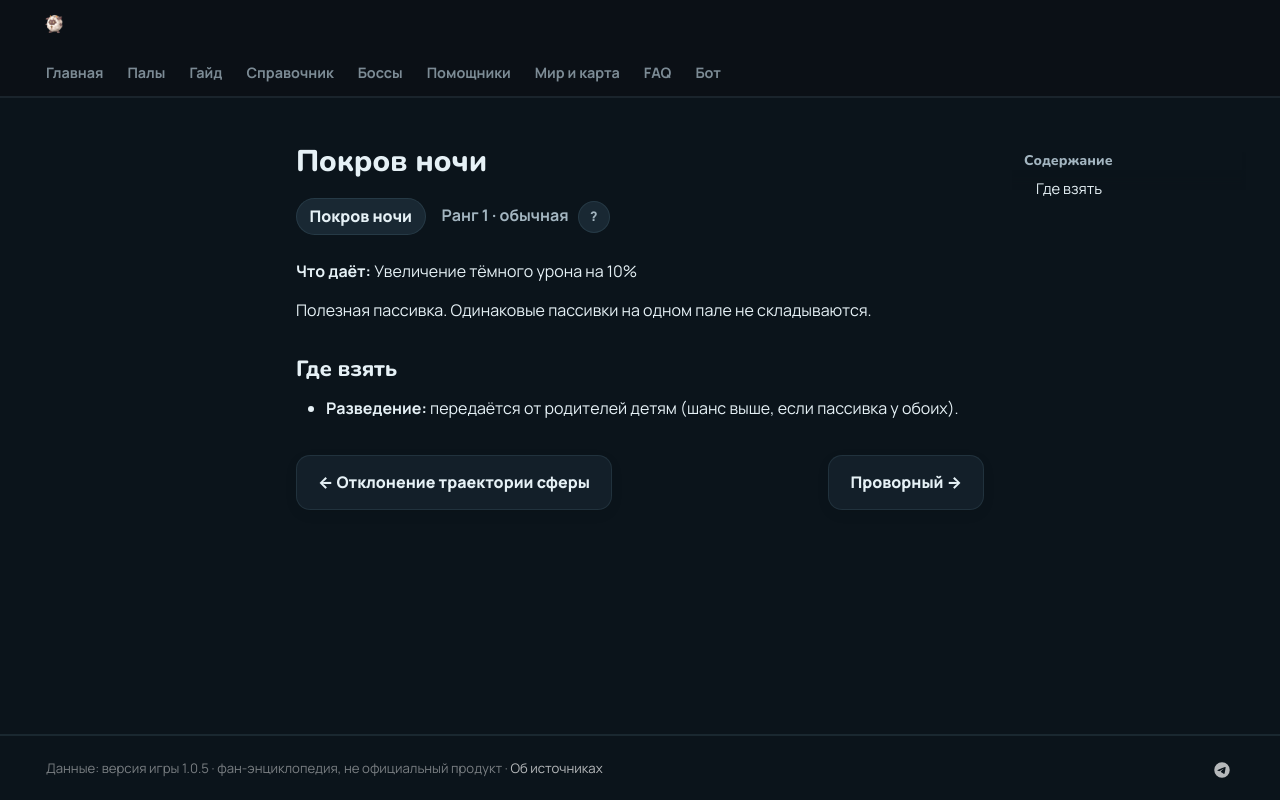

repository: 39den/palwiki · page: passivki/veil_of_darkness/index.html · generator: mkdocs

# Покров ночи

<div class="psv-hero" markdown="0"><span class="psv r-1 big">Покров ночи</span> <span class="rk">Ранг 1 · обычная <button class="hlp" data-tip="Ранг — насколько сильна пассивка: от −3 (вредная) до 4 (легендарная). Чем выше, тем реже встречается.">?</button></span></div>

**Что даёт:** Увеличение тёмного урона на 10%

Полезная пассивка. Одинаковые пассивки на одном пале не складываются.

## Где взять

- 🧬 **Разведение:** передаётся от родителей детям (шанс выше, если пассивка у обоих).


<div class="pn" markdown="0"><a class="card-link" href="../../passivki/sphere_slider/">← Отклонение траектории сферы</a><a class="card-link" href="../../passivki/nimble/">Проворный →</a></div>
